Photos from the image-classification dataset "lemon_leaf_dataset" in the GitHub repository bhawanakc07/Major_project-Lemonleaf-. Its 9 classes are: anthracnose, bacterial blight, citrus canker, curl virus, deficiency leaf, dry leaf, healthy leaf, sooty mould, spider mites.

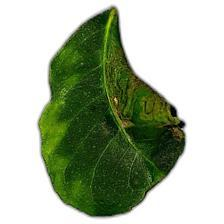
Label: curl virus

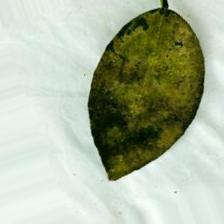
Label: sooty mould

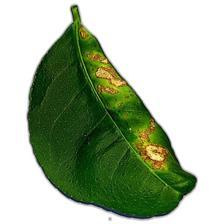
Label: citrus canker

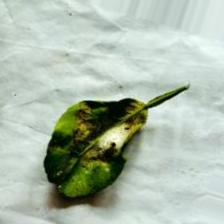
Label: spider mites

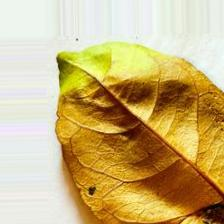
Label: dry leaf

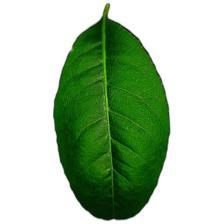
Label: healthy leaf
